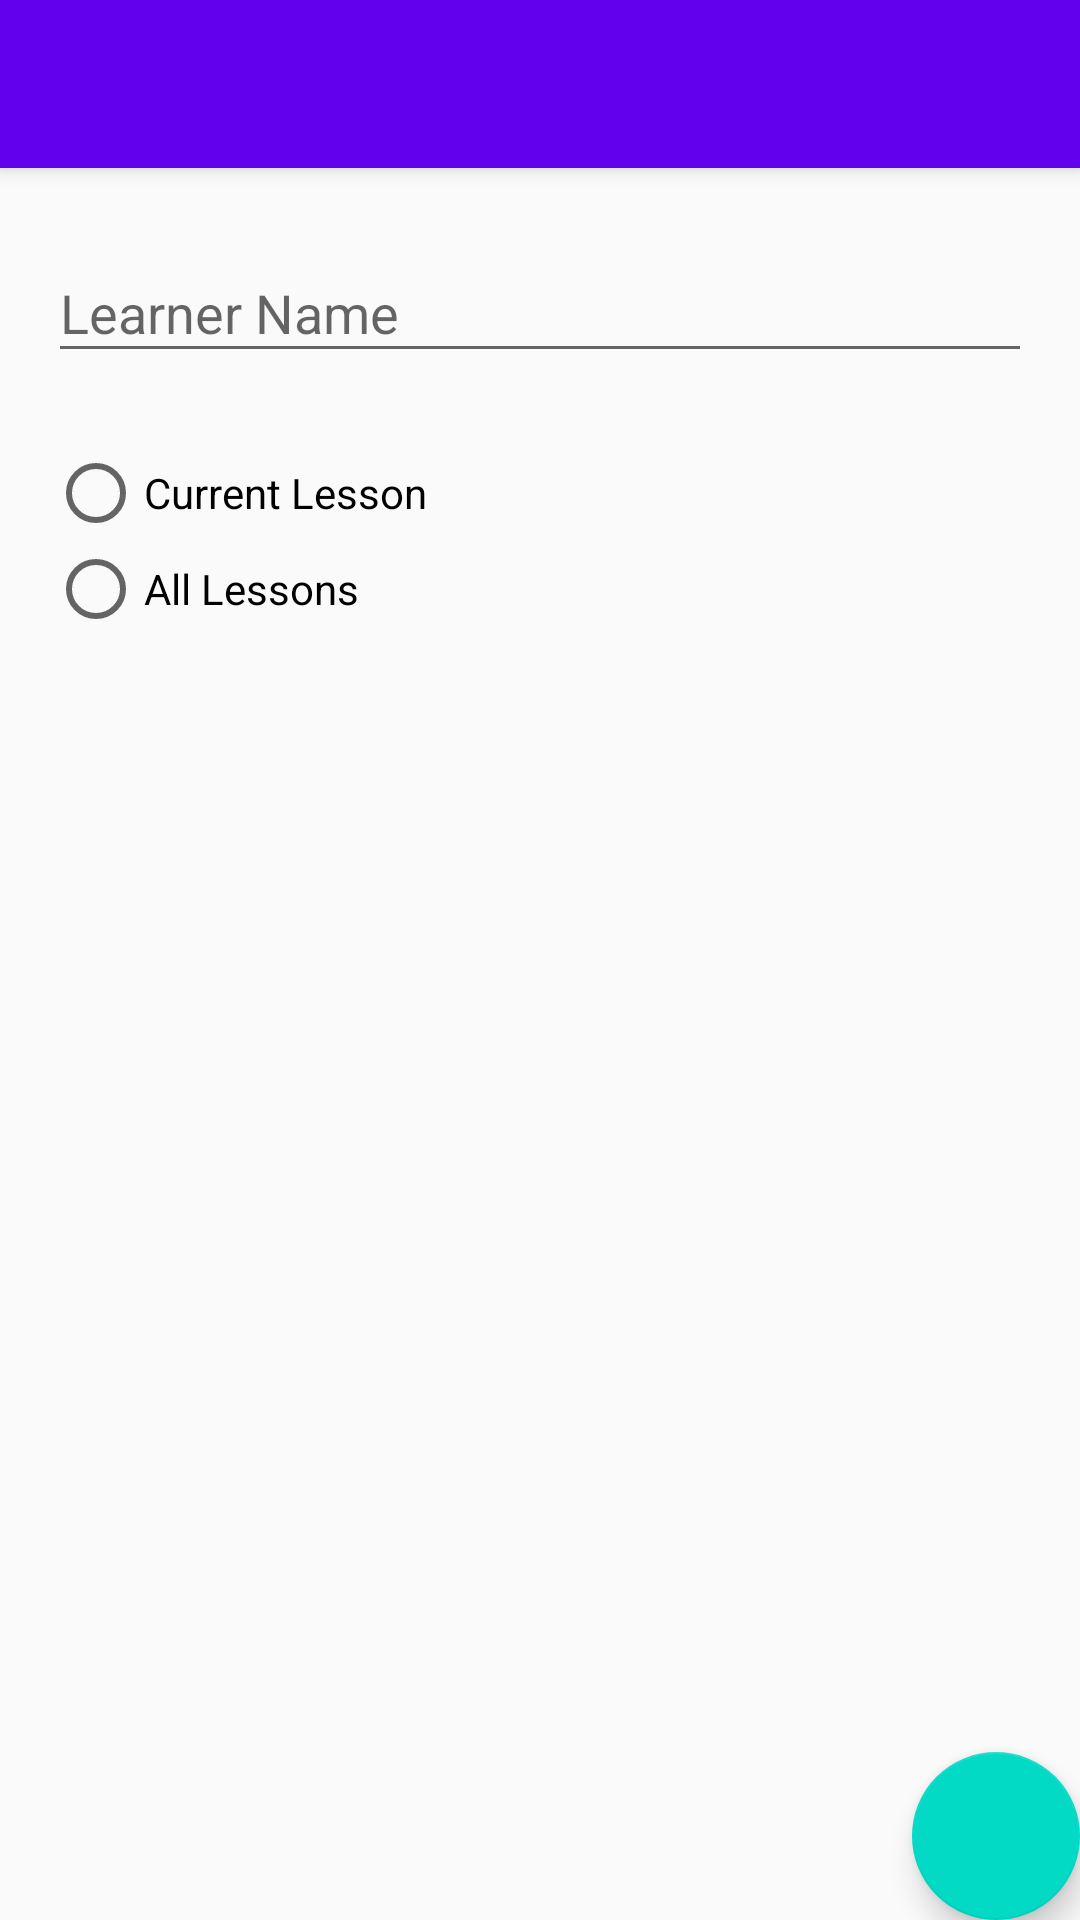

Android layout source for this screen:
<!-- AndroidManifest.xml: application theme AppTheme -->
<!-- res/layout/activity_edit_lesson.xml -->
<?xml version="1.0" encoding="utf-8"?>
<android.support.design.widget.CoordinatorLayout xmlns:android="http://schemas.android.com/apk/res/android"
    xmlns:app="http://schemas.android.com/apk/res-auto"
    xmlns:tools="http://schemas.android.com/tools"
    android:layout_width="match_parent"
    android:layout_height="match_parent"
    tools:context="com.example.schedule.activities.EditLessonActivity">

    <android.support.design.widget.AppBarLayout
        android:layout_width="match_parent"
        android:layout_height="wrap_content"
        android:theme="@style/AppTheme.AppBarOverlay">

        <android.support.v7.widget.Toolbar
            android:id="@+id/toolbar"
            android:layout_width="match_parent"
            android:layout_height="?attr/actionBarSize"
            android:background="?attr/colorPrimary"
            app:popupTheme="@style/AppTheme.PopupOverlay" />

    </android.support.design.widget.AppBarLayout>

    <include layout="@layout/content_edit_lesson" />

    <android.support.design.widget.FloatingActionButton
        android:id="@+id/fabEditLessonDone"
        android:layout_width="wrap_content"
        android:layout_height="wrap_content"
        android:layout_gravity="bottom|end"
        android:layout_margin="@dimen/fab_margin"
        app:srcCompat="@drawable/ic_done_white_24px" />

</android.support.design.widget.CoordinatorLayout>
<!-- res/layout/content_edit_lesson.xml (included above) -->
<?xml version="1.0" encoding="utf-8"?>
<LinearLayout xmlns:android="http://schemas.android.com/apk/res/android"
    xmlns:app="http://schemas.android.com/apk/res-auto"
    xmlns:tools="http://schemas.android.com/tools"
    android:layout_width="match_parent"
    android:layout_height="match_parent"
    android:orientation="vertical"
    app:layout_behavior="@string/appbar_scrolling_view_behavior"
    tools:context="com.example.schedule.activities.EditLessonActivity"
    tools:showIn="@layout/activity_edit_lesson">

    <android.support.design.widget.TextInputLayout
        android:id="@+id/tilLearnerName"
        android:layout_width="match_parent"
        android:layout_height="wrap_content"
        android:layout_margin="16dp">

        <android.support.design.widget.TextInputEditText
            android:id="@+id/etLearnerName"
            android:layout_width="match_parent"
            android:layout_height="wrap_content"
            android:clickable="false"
            android:cursorVisible="false"
            android:ems="10"
            android:focusable="false"
            android:focusableInTouchMode="false"
            android:hint="@string/hint_learner_name"
            android:inputType="none" />
    </android.support.design.widget.TextInputLayout>

    <RadioGroup
        android:id="@+id/rgRepeat"
        android:layout_width="match_parent"
        android:layout_height="wrap_content"
        android:layout_marginEnd="16dp"
        android:layout_marginStart="16dp"
        android:layout_marginTop="8dp"
        app:layout_constraintEnd_toEndOf="parent"
        app:layout_constraintStart_toStartOf="parent"
        app:layout_constraintTop_toBottomOf="@+id/linearLayout"
        tools:ignore="MissingConstraints">

        <RadioButton
            android:id="@+id/rbOne"
            android:layout_width="wrap_content"
            android:layout_height="wrap_content"
            android:layout_weight="1"
            android:text="@string/title_current_lesson" />

        <RadioButton
            android:id="@+id/rbAll"
            android:layout_width="wrap_content"
            android:layout_height="wrap_content"
            android:layout_weight="1"
            android:text="@string/title_all_lessons" />
    </RadioGroup>

</LinearLayout>
<!-- resources referenced by this layout -->
<resources>
  <string name="hint_learner_name">Learner Name</string>
  <string name="title_all_lessons">All Lessons</string>
  <string name="title_current_lesson">Current Lesson</string>
  <style name="AppTheme.AppBarOverlay" parent="ThemeOverlay.AppCompat.Dark.ActionBar" />
  <style name="AppTheme.PopupOverlay" parent="ThemeOverlay.AppCompat.Light" />
  <style name="AppTheme" parent="Theme.AppCompat.Light.DarkActionBar">
          
          <item name="colorPrimary">@color/colorPrimary</item>
          <item name="colorPrimaryDark">@color/colorPrimaryDark</item>
          <item name="colorAccent">@color/colorAccent</item>
      </style>
  <!-- not gathered from this repository: default colours our renderer supplied (Android Studio template values) -->
  <color name="colorPrimary">#FF6200EE</color>
  <color name="colorPrimaryDark">#FF3700B3</color>
  <color name="colorAccent">#FF03DAC5</color>
</resources>
